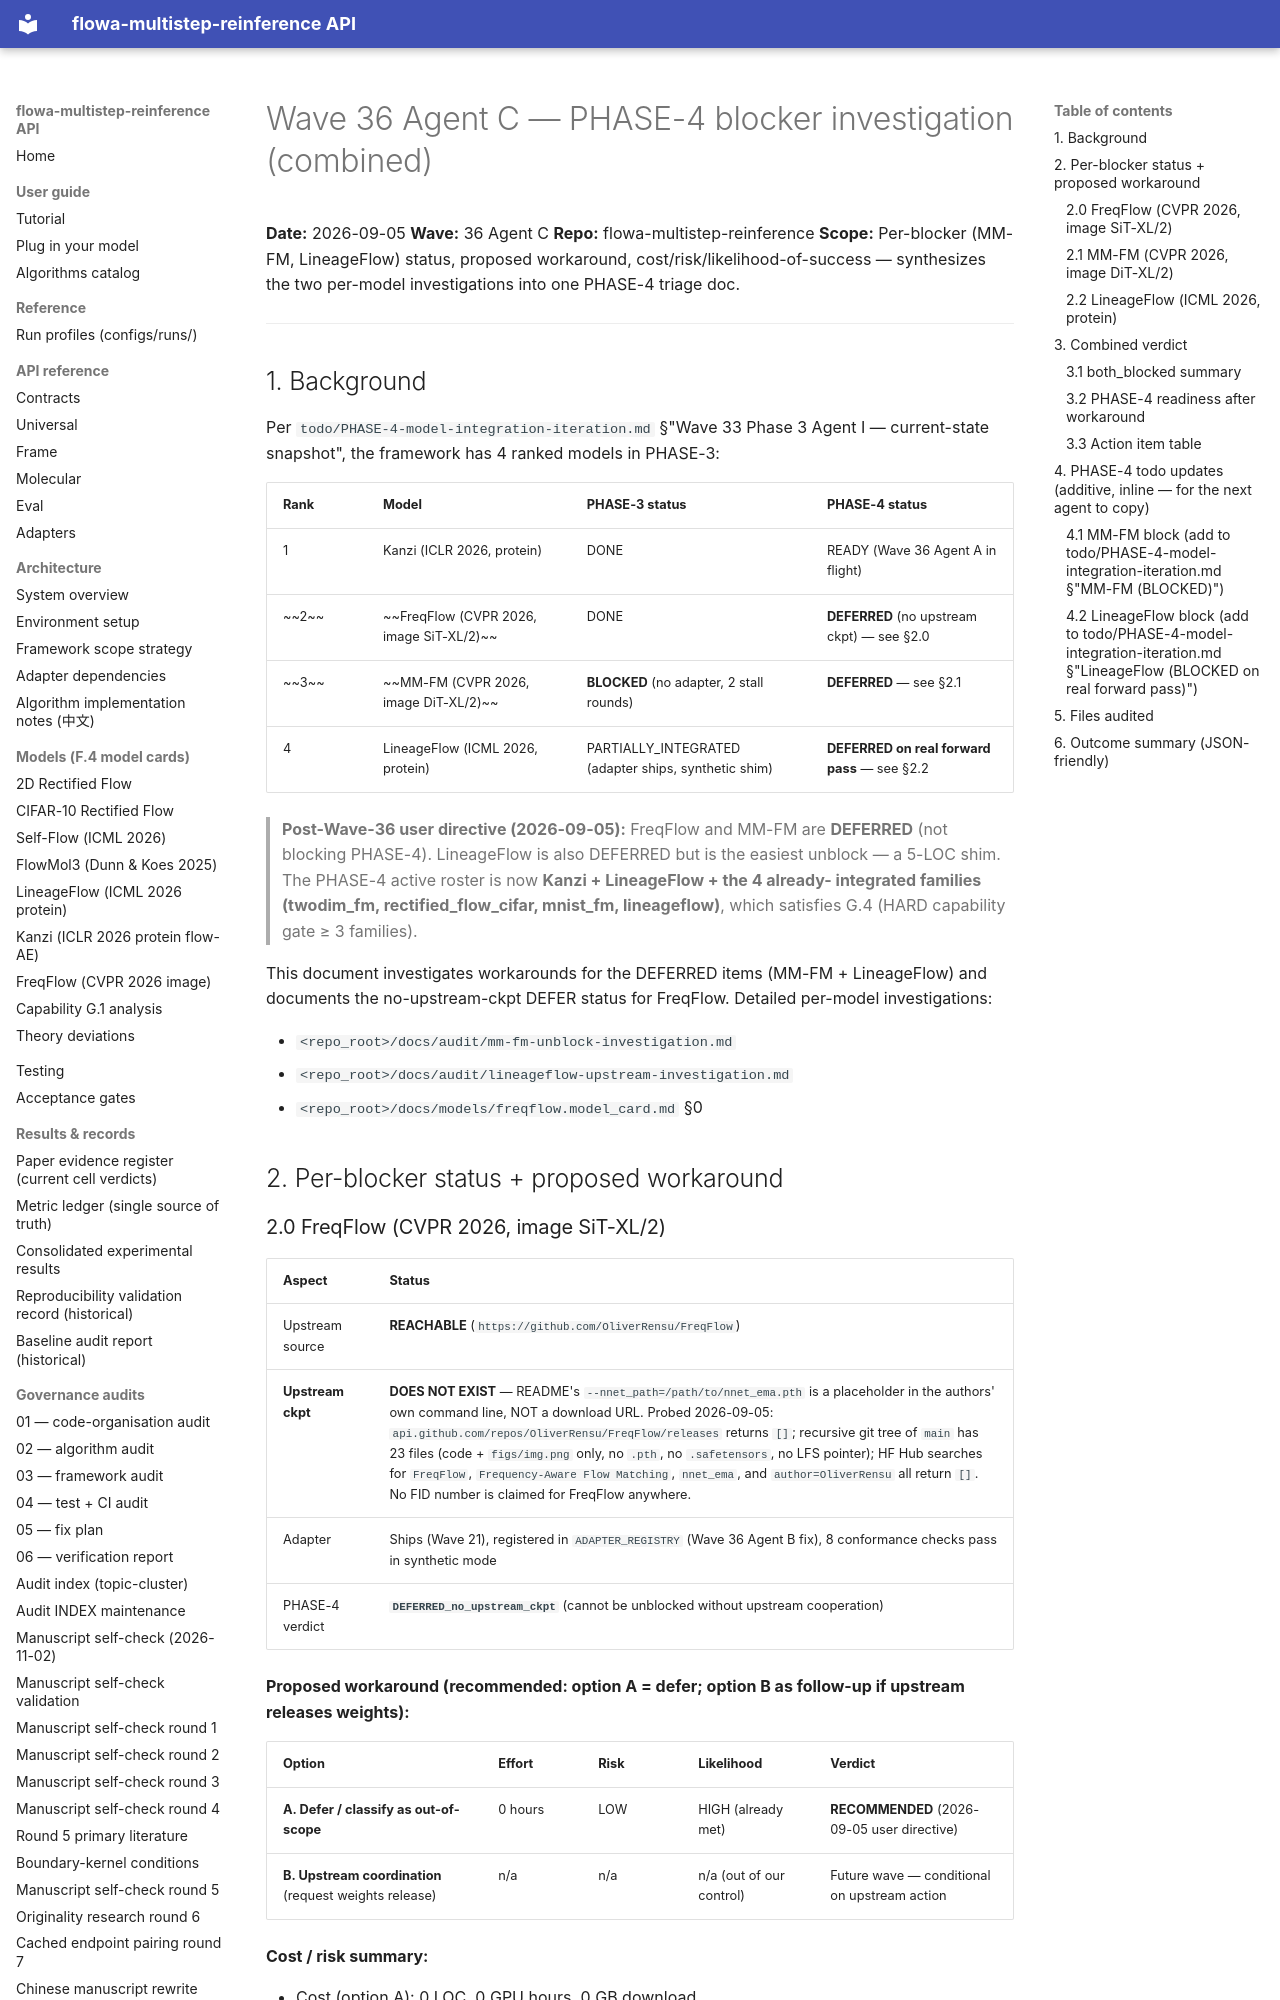

repository: silverenternal/flowa-multistep-reinference · page: audit/phase-4-blocker-investigation/index.html · generator: mkdocs

# Wave 36 Agent C — PHASE-4 blocker investigation (combined)

**Date:** 2026-09-05
**Wave:** 36 Agent C
**Repo:** flowa-multistep-reinference
**Scope:** Per-blocker (MM-FM, LineageFlow) status, proposed workaround,
cost/risk/likelihood-of-success — synthesizes the two per-model
investigations into one PHASE-4 triage doc.

---

## 1. Background

Per `todo/PHASE-4-model-integration-iteration.md` §"Wave 33 Phase 3 Agent I
— current-state snapshot", the framework has 4 ranked models in PHASE-3:

| Rank | Model | PHASE-3 status | PHASE-4 status |
|---|---|---|---|
| 1 | Kanzi (ICLR 2026, protein) | DONE | READY (Wave 36 Agent A in flight) |
| ~~2~~ | ~~FreqFlow (CVPR 2026, image SiT-XL/2)~~ | DONE | **DEFERRED** (no upstream ckpt) — see §2.0 |
| ~~3~~ | ~~MM-FM (CVPR 2026, image DiT-XL/2)~~ | **BLOCKED** (no adapter, 2 stall rounds) | **DEFERRED** — see §2.1 |
| 4 | LineageFlow (ICML 2026, protein) | PARTIALLY_INTEGRATED (adapter ships, synthetic shim) | **DEFERRED on real forward pass** — see §2.2 |

> **Post-Wave-36 user directive (2026-09-05):** FreqFlow and MM-FM are **DEFERRED**
> (not blocking PHASE-4). LineageFlow is also DEFERRED but is the easiest unblock —
> a 5-LOC shim. The PHASE-4 active roster is now **Kanzi + LineageFlow + the 4 already-
> integrated families (twodim_fm, rectified_flow_cifar, mnist_fm, lineageflow)**, which
> satisfies G.4 (HARD capability gate ≥ 3 families).

This document investigates workarounds for the DEFERRED items (MM-FM + LineageFlow)
and documents the no-upstream-ckpt DEFER status for FreqFlow. Detailed per-model
investigations:

- `<repo_root>/docs/audit/mm-fm-unblock-investigation.md`
- `<repo_root>/docs/audit/lineageflow-upstream-investigation.md`
- `<repo_root>/docs/models/freqflow.model_card.md` §0

## 2. Per-blocker status + proposed workaround
